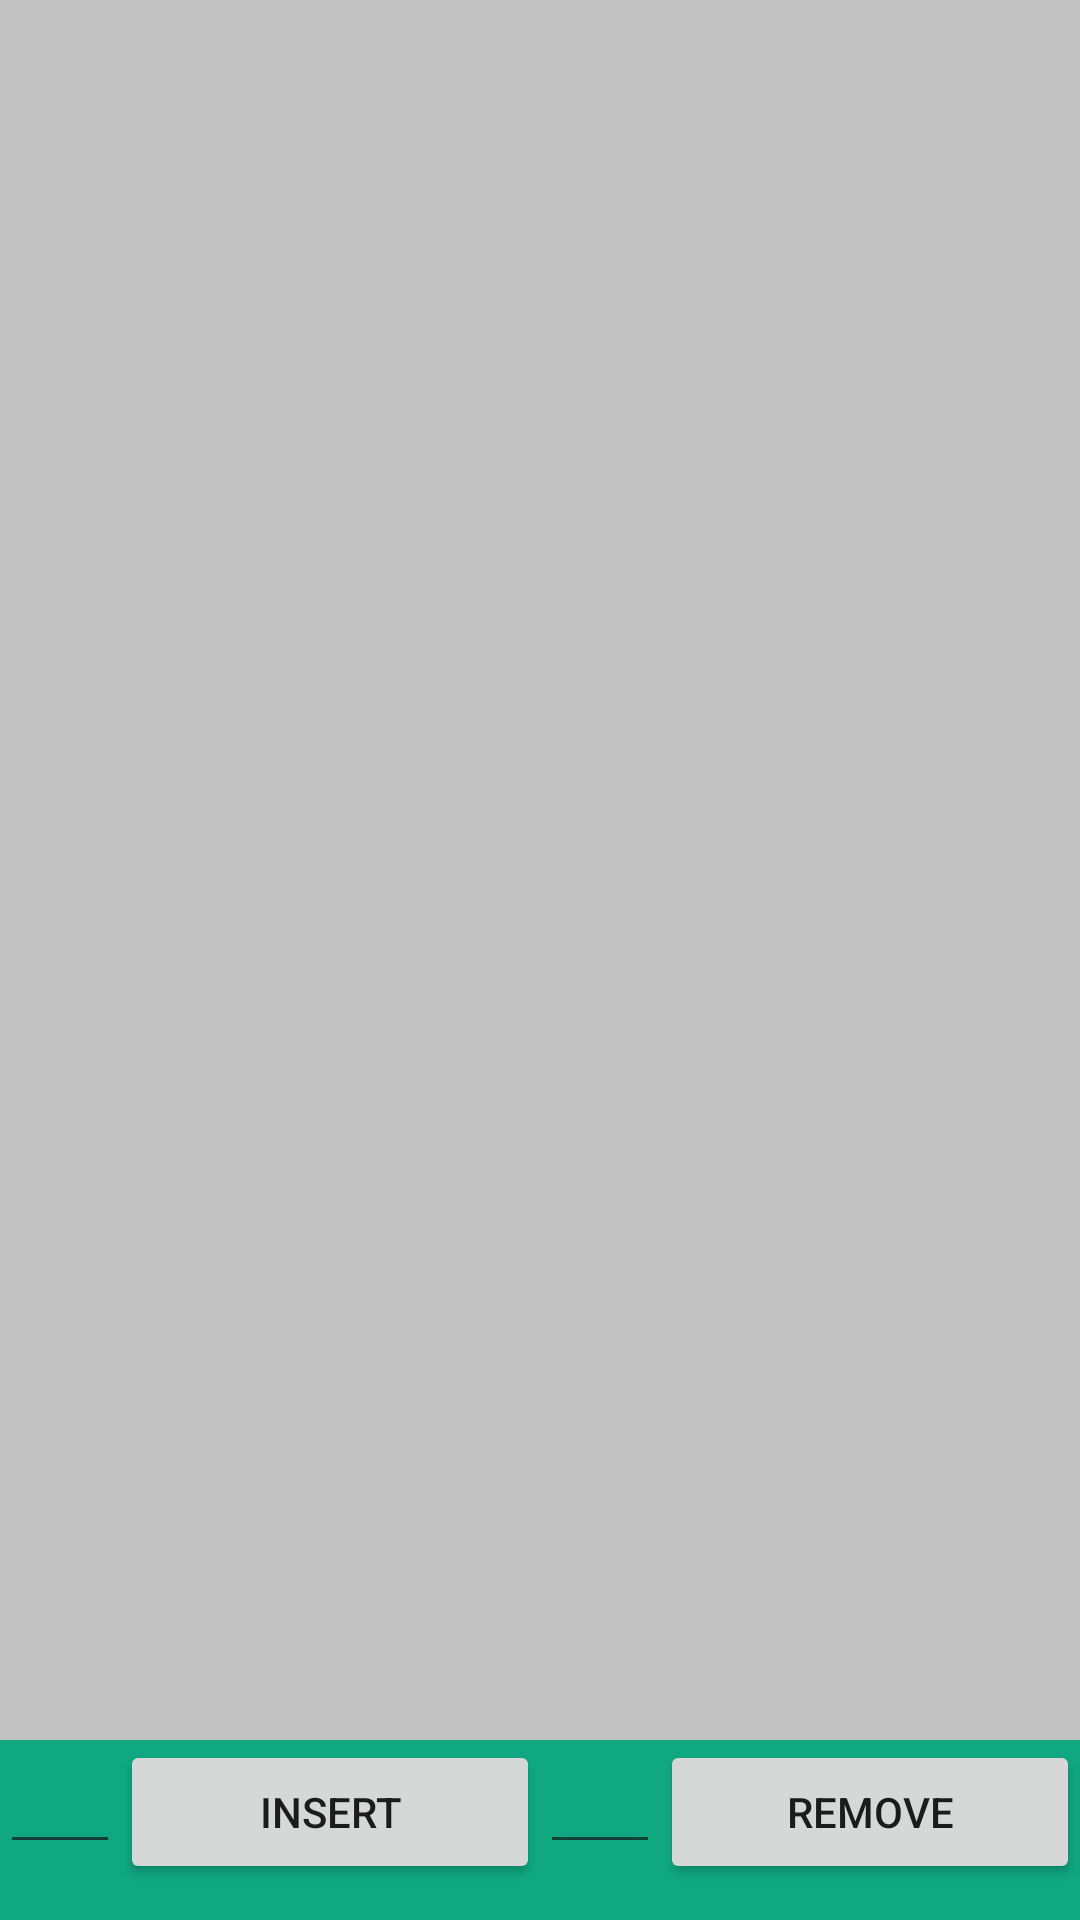

This screen was rendered from an Android layout file. Write that file and the resources it references.
<!-- AndroidManifest.xml: application theme Theme.22RecyclerCards -->
<!-- res/layout/activity_main.xml -->
<?xml version="1.0" encoding="utf-8"?>
<RelativeLayout xmlns:android="http://schemas.android.com/apk/res/android"
    xmlns:app="http://schemas.android.com/apk/res-auto"
    xmlns:tools="http://schemas.android.com/tools"
    android:layout_width="match_parent"
    android:layout_height="match_parent"
    tools:context=".MainActivity">

    <androidx.recyclerview.widget.RecyclerView
        android:id="@+id/recyclerView"
        android:layout_width="match_parent"
        android:layout_height="match_parent"
        android:background="#c1c1c1"
        android:scrollbars="vertical"
        android:padding="4dp"
        />

    <LinearLayout
        android:layout_width="match_parent"
        android:layout_height="60dp"
        android:layout_alignParentStart="true"
        android:layout_alignParentEnd="true"
        android:layout_alignParentBottom="true"
        android:layout_marginStart="0dp"
        android:layout_marginEnd="0dp"
        android:background="#10A881"
        android:layout_marginBottom="0dp"
        android:orientation="horizontal">

        <EditText
            android:id="@+id/edittextadd"
            android:layout_width="40dp"
            android:inputType="number"
            android:layout_height="wrap_content" />

        <Button
            android:id="@+id/buttonadd"
            android:layout_width="wrap_content"
            android:layout_height="wrap_content"
            android:layout_weight="1"
            android:text="Insert" />

        <EditText
            android:id="@+id/edittextdelete"
            android:layout_width="40dp"
            android:inputType="number"
            android:layout_height="wrap_content" />

        <Button
            android:id="@+id/buttondelete"
            android:layout_width="wrap_content"
            android:layout_height="wrap_content"
            android:layout_weight="1"
            android:text="Remove" />


    </LinearLayout>



</RelativeLayout>
<!-- resources referenced by this layout -->
<resources>
  <style name="Theme.22RecyclerCards" parent="Theme.MaterialComponents.DayNight.DarkActionBar">
          
          <item name="colorPrimary">@color/purple_500</item>
          <item name="colorPrimaryVariant">@color/purple_700</item>
          <item name="colorOnPrimary">@color/white</item>
          
          <item name="colorSecondary">@color/teal_200</item>
          <item name="colorSecondaryVariant">@color/teal_700</item>
          <item name="colorOnSecondary">@color/black</item>
          
          <item name="android:statusBarColor" tools:targetApi="l">?attr/colorPrimaryVariant</item>
          
      </style>
  <!-- not gathered from this repository: default colours our renderer supplied (Android Studio template values) -->
  <color name="purple_500">#FF6200EE</color>
  <color name="purple_700">#FF3700B3</color>
  <color name="teal_200">#FF03DAC5</color>
  <color name="teal_700">#FF018786</color>
  <color name="black">#FF000000</color>
  <color name="white">#FFFFFFFF</color>
</resources>
